Photos from the image-classification dataset "spectrograms_dataset" in the GitHub repository daterka/Use-of-machine-learning-methods-to-diagnose-schizophrenia-based-on-EEG-signal. Its 2 classes are: schizophrenia negative, schizophrenia positive.

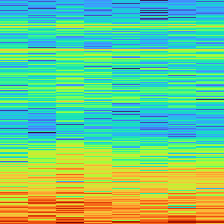
Label: schizophrenia negative

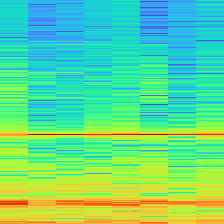
Label: schizophrenia positive

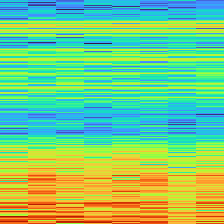
Label: schizophrenia negative

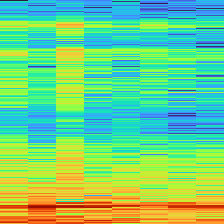
Label: schizophrenia negative

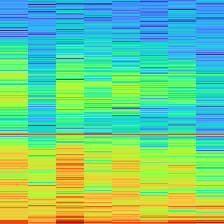
Label: schizophrenia positive

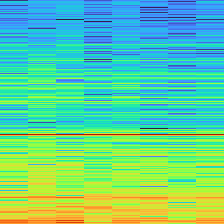
Label: schizophrenia positive
